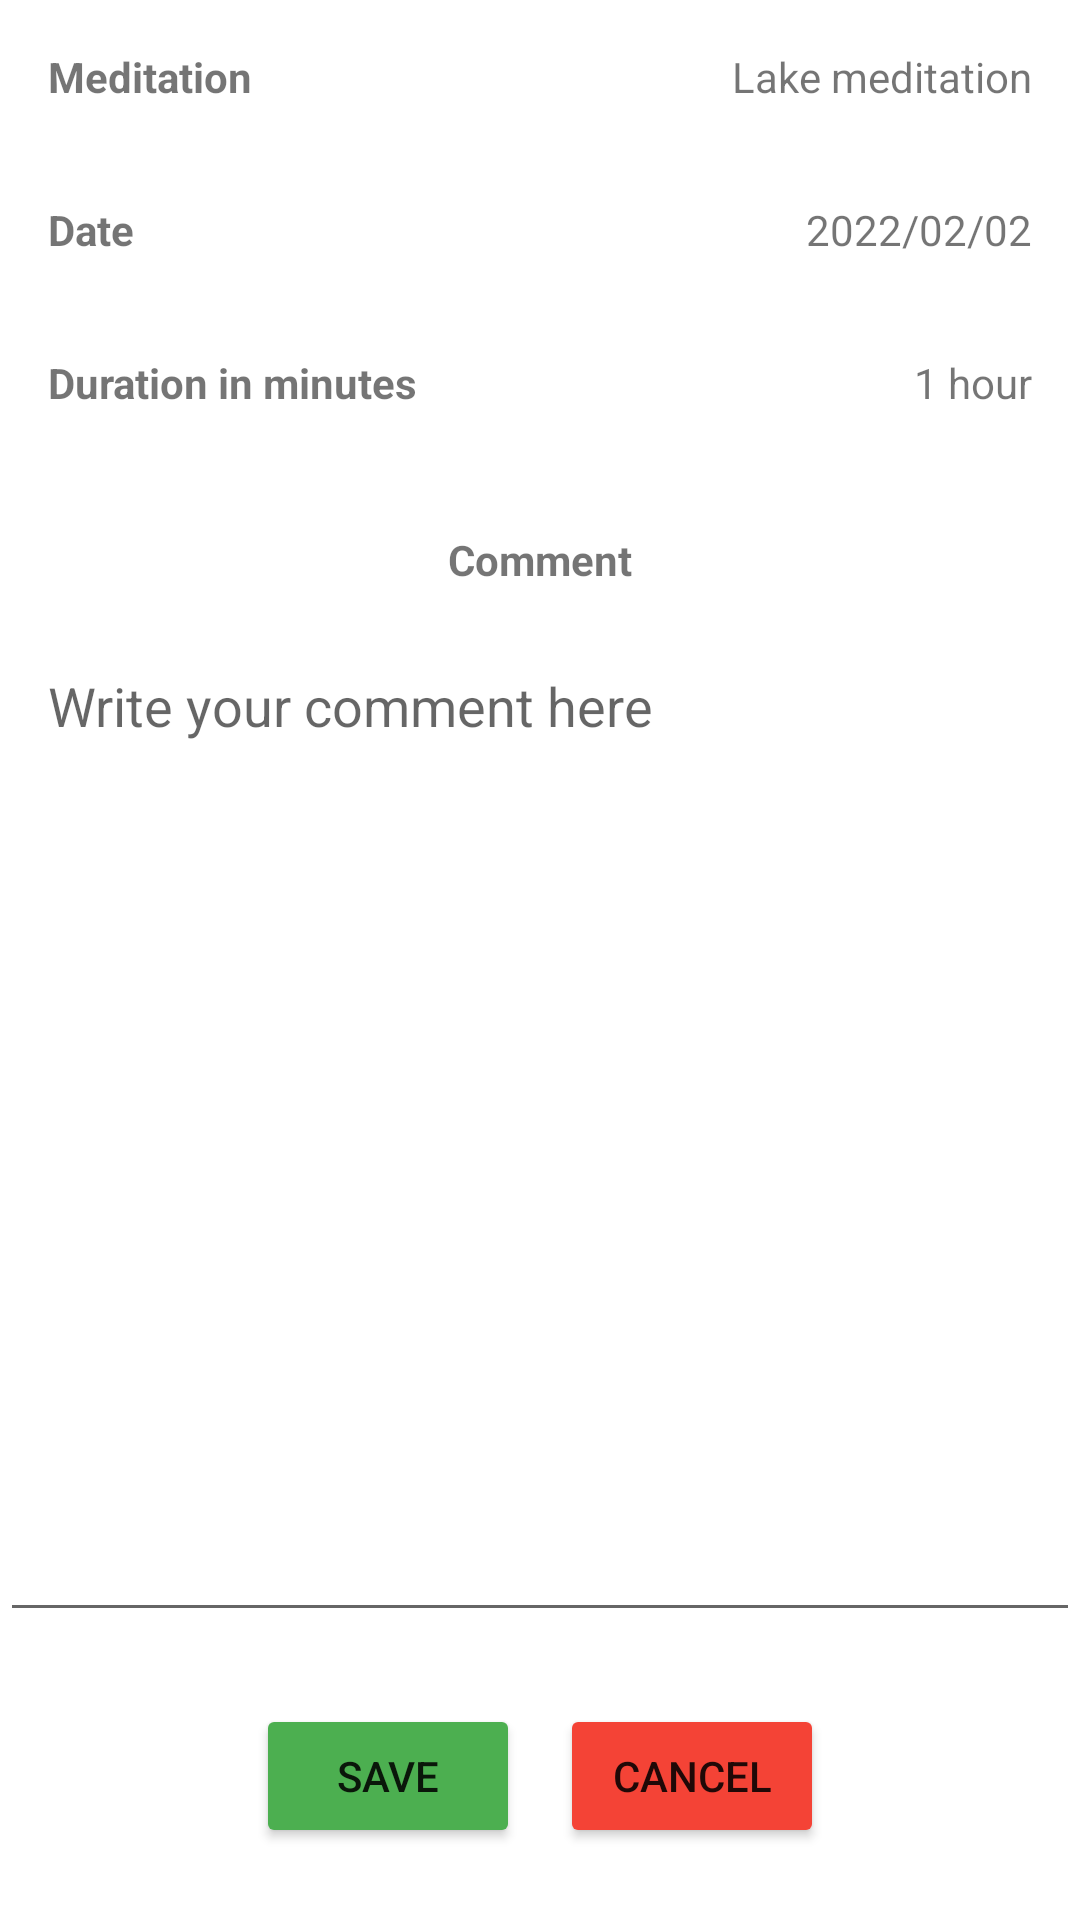

Write the Android layout XML for this screen, with the resource values it uses.
<!-- AndroidManifest.xml: application theme Theme.HSEMeditationApp -->
<!-- res/layout/activity_edit_entry.xml -->
<?xml version="1.0" encoding="utf-8"?>
<androidx.constraintlayout.widget.ConstraintLayout xmlns:android="http://schemas.android.com/apk/res/android"
    xmlns:app="http://schemas.android.com/apk/res-auto"
    xmlns:tools="http://schemas.android.com/tools"
    android:layout_width="match_parent"
    android:layout_height="match_parent"
    tools:context=".EditEntryActivity">

    <LinearLayout
        android:layout_width="match_parent"
        android:layout_height="match_parent"
        android:orientation="vertical"
        app:layout_constraintBottom_toBottomOf="parent"
        app:layout_constraintEnd_toEndOf="parent"
        app:layout_constraintStart_toStartOf="parent"
        app:layout_constraintTop_toTopOf="parent">

        <androidx.constraintlayout.widget.ConstraintLayout
            android:layout_width="match_parent"
            android:layout_height="wrap_content">

            <TextView
                android:id="@+id/edit_meditation_label"
                android:layout_width="wrap_content"
                android:layout_height="wrap_content"
                android:layout_marginStart="16dp"
                android:layout_marginTop="16dp"
                android:layout_marginBottom="16dp"
                android:text="@string/meditation"
                android:textStyle="bold"
                app:layout_constraintBottom_toBottomOf="parent"
                app:layout_constraintStart_toStartOf="parent"
                app:layout_constraintTop_toTopOf="parent" />

            <TextView
                android:id="@+id/edit_meditation_value"
                android:layout_width="wrap_content"
                android:layout_height="wrap_content"
                android:layout_marginTop="16dp"
                android:layout_marginEnd="16dp"
                android:layout_marginBottom="16dp"
                android:text="Lake meditation"
                app:layout_constraintBottom_toBottomOf="parent"
                app:layout_constraintEnd_toEndOf="parent"
                app:layout_constraintTop_toTopOf="parent" />
        </androidx.constraintlayout.widget.ConstraintLayout>

        <androidx.constraintlayout.widget.ConstraintLayout
            android:layout_width="match_parent"
            android:layout_height="wrap_content">

            <TextView
                android:id="@+id/edit_date_label"
                android:layout_width="wrap_content"
                android:layout_height="wrap_content"
                android:layout_marginStart="16dp"
                android:layout_marginTop="16dp"
                android:layout_marginBottom="16dp"
                android:text="@string/date"
                android:textStyle="bold"
                app:layout_constraintBottom_toBottomOf="parent"
                app:layout_constraintStart_toStartOf="parent"
                app:layout_constraintTop_toTopOf="parent" />

            <TextView
                android:id="@+id/edit_date_value"
                android:layout_width="wrap_content"
                android:layout_height="wrap_content"
                android:layout_marginTop="16dp"
                android:layout_marginEnd="16dp"
                android:layout_marginBottom="16dp"
                android:text="2022/02/02"
                app:layout_constraintBottom_toBottomOf="parent"
                app:layout_constraintEnd_toEndOf="parent"
                app:layout_constraintTop_toTopOf="parent" />
        </androidx.constraintlayout.widget.ConstraintLayout>

        <androidx.constraintlayout.widget.ConstraintLayout
            android:layout_width="match_parent"
            android:layout_height="wrap_content">

            <TextView
                android:id="@+id/edit_duration_label"
                android:layout_width="wrap_content"
                android:layout_height="wrap_content"
                android:layout_marginStart="16dp"
                android:layout_marginTop="16dp"
                android:layout_marginBottom="16dp"
                android:text="@string/duration"
                android:textStyle="bold"
                app:layout_constraintBottom_toBottomOf="parent"
                app:layout_constraintStart_toStartOf="parent"
                app:layout_constraintTop_toTopOf="parent" />

            <TextView
                android:id="@+id/edit_duration_value"
                android:layout_width="wrap_content"
                android:layout_height="wrap_content"
                android:layout_marginTop="16dp"
                android:layout_marginEnd="16dp"
                android:layout_marginBottom="16dp"
                android:text="1 hour"
                app:layout_constraintBottom_toBottomOf="parent"
                app:layout_constraintEnd_toEndOf="parent"
                app:layout_constraintTop_toTopOf="parent" />
        </androidx.constraintlayout.widget.ConstraintLayout>

        <androidx.constraintlayout.widget.ConstraintLayout
            android:layout_width="match_parent"
            android:layout_height="wrap_content">

            <TextView
                android:id="@+id/edit_comment_label"
                android:layout_width="wrap_content"
                android:layout_height="wrap_content"
                android:layout_marginTop="24dp"
                android:layout_marginBottom="16dp"
                android:text="@string/comment"
                android:textStyle="bold"
                app:layout_constraintBottom_toBottomOf="parent"
                app:layout_constraintEnd_toEndOf="parent"
                app:layout_constraintStart_toStartOf="parent"
                app:layout_constraintTop_toTopOf="parent" />

        </androidx.constraintlayout.widget.ConstraintLayout>

        <EditText
            android:id="@+id/edit_comment"
            android:layout_width="match_parent"
            android:layout_height="0dp"
            android:layout_marginTop="1dp"
            android:layout_weight="1"
            android:inputType="textMultiLine"
            android:gravity="top|start"
            android:hint="@string/write_comment"
            android:paddingStart="16dp"
            android:paddingEnd="16dp"
            android:textAlignment="viewStart"
            app:layout_constraintEnd_toEndOf="parent"
            app:layout_constraintStart_toStartOf="parent"
            app:layout_constraintTop_toBottomOf="@+id/constraintLayout"
            android:autofillHints="" />

        <androidx.constraintlayout.widget.ConstraintLayout
            android:layout_width="match_parent"
            android:layout_height="wrap_content">

            <Button
                android:id="@+id/edit_save"
                android:layout_width="wrap_content"
                android:layout_height="wrap_content"
                android:layout_marginTop="24dp"
                android:layout_marginEnd="16dp"
                android:layout_marginBottom="24dp"
                android:backgroundTint="#4CAF50"
                android:text="Save"
                app:layout_constraintBottom_toBottomOf="parent"
                app:layout_constraintEnd_toEndOf="@id/edit_cancel"
                app:layout_constraintHorizontal_bias="0.5"
                app:layout_constraintStart_toStartOf="parent"
                app:layout_constraintTop_toTopOf="parent" />

            <Button
                android:id="@+id/edit_cancel"
                android:layout_width="wrap_content"
                android:layout_height="wrap_content"
                android:layout_marginStart="16dp"
                android:layout_marginTop="24dp"
                android:layout_marginBottom="24dp"
                android:backgroundTint="#F44336"
                android:text="Cancel"
                app:layout_constraintBottom_toBottomOf="parent"
                app:layout_constraintEnd_toEndOf="parent"
                app:layout_constraintHorizontal_bias="0.5"
                app:layout_constraintStart_toStartOf="@id/edit_save"
                app:layout_constraintTop_toTopOf="parent" />

        </androidx.constraintlayout.widget.ConstraintLayout>
    </LinearLayout>
</androidx.constraintlayout.widget.ConstraintLayout>
<!-- resources referenced by this layout -->
<resources>
  <string name="comment">Comment</string>
  <string name="date">Date</string>
  <string name="duration">Duration in minutes</string>
  <string name="meditation">Meditation</string>
  <string name="write_comment">Write your comment here</string>
  <style name="Theme.HSEMeditationApp" parent="Theme.MaterialComponents.DayNight.DarkActionBar">
          
          <item name="colorPrimary">@color/meditation</item>
          <item name="colorPrimaryVariant">@color/purple_700</item>
          <item name="colorOnPrimary">@color/white</item>
          
          <item name="colorSecondary">@color/teal_200</item>
          <item name="colorSecondaryVariant">@color/teal_700</item>
          <item name="colorOnSecondary">@color/black</item>
          
          <item name="android:statusBarColor" tools:targetApi="l">?attr/colorPrimary</item>
          
      </style>
  <color name="meditation">#327da5</color>
  <color name="purple_700">#FF3700B3</color>
  <color name="white">#FFFFFFFF</color>
  <color name="teal_200">#FF03DAC5</color>
  <color name="teal_700">#FF018786</color>
  <color name="black">#FF000000</color>
</resources>
